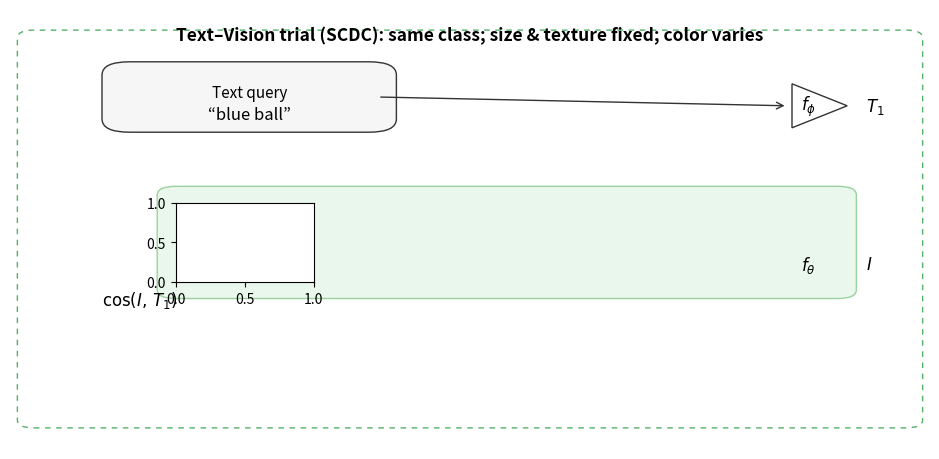

This chart was generated by the following Python code: (Note: this script raises an exception after producing the figure.)
import matplotlib.pyplot as plt
from matplotlib.patches import FancyBboxPatch, Polygon, Rectangle, FancyArrowPatch
import matplotlib.image as mpimg
import numpy as np

# -----------------------------
# 1) YOUR IMAGE PATHS (Windows)
# -----------------------------
img_paths = [
    r"C:\Users\<user>\Projects\NTU-Synthetic\data\SyntheticKonkle_224\SyntheticKonkle\ball_color\ball_medium_smooth_01_blue.png",   # target
    r"C:\Users\<user>\Projects\NTU-Synthetic\data\SyntheticKonkle_224\SyntheticKonkle\ball_color\ball_medium_smooth_01_purple.png",
    r"C:\Users\<user>\Projects\NTU-Synthetic\data\SyntheticKonkle_224\SyntheticKonkle\ball_color\ball_medium_smooth_01_pink.png",
    r"C:\Users\<user>\Projects\NTU-Synthetic\data\SyntheticKonkle_224\SyntheticKonkle\ball_color\ball_medium_smooth_01_orange.png",
]

# --------------------------------------------
# 2) COSINE SCORES (set your real numbers here)
# --------------------------------------------
cos_scores = [0.92, 0.31, 0.28, 0.25]   # highest will be highlighted

# ------------- Figure canvas ----------------
fig = plt.figure(figsize=(9.2, 4.4))
ax = fig.add_axes([0, 0, 1, 1])
ax.set_axis_off()

# Subtle rounded dashed container
outer = FancyBboxPatch(
    (0.02, 0.06), 0.96, 0.88,
    boxstyle="round,pad=0.012,rounding_size=0.018",
    linewidth=1.0, edgecolor="#56b06a", facecolor="none",
    linestyle=(0, (4, 4)), transform=ax.transAxes
)
ax.add_patch(outer)

# ---------------- Title ---------------------
ax.text(0.5, 0.94, "Text–Vision trial (SCDC): same class; size & texture fixed; color varies",
        ha="center", va="center", fontsize=12.5, weight="bold", transform=ax.transAxes)

# ------------- Text query box ---------------
q_box = FancyBboxPatch(
    (0.12, 0.74), 0.28, 0.12,
    boxstyle="round,pad=0.02,rounding_size=0.03",
    linewidth=1.0, edgecolor="#333", facecolor="#f6f6f6",
    transform=ax.transAxes
)
ax.add_patch(q_box)
ax.text(0.26, 0.81, "Text query", ha="center", va="center",
        fontsize=11, transform=ax.transAxes)
ax.text(0.26, 0.76, "“blue ball”", ha="center", va="center",
        fontsize=12, transform=ax.transAxes)

# ----------- Encoders (triangular modules) -----------
# Positions for triangle centers
phi_cx, phi_cy = 0.88, 0.78   # text encoder (top)
theta_cx, theta_cy = 0.88, 0.42  # visual encoder (bottom)

def tri(cx, cy, w=0.06, h=0.10, label=r"$f_{\phi}$"):
    """Right-pointing triangle with a label."""
    pts = np.array([
        [cx - w/2, cy - h/2],
        [cx - w/2, cy + h/2],
        [cx + w/2, cy       ],
    ])
    pg = Polygon(pts, closed=True, ec="#333", fc="white", lw=1.0,
                 transform=ax.transAxes)
    ax.add_patch(pg)
    ax.text(cx - 0.012, cy, label, fontsize=12, va="center", ha="center",
            transform=ax.transAxes)

tri(phi_cx,   phi_cy,  label=r"$f_{\phi}$")
tri(theta_cx, theta_cy, label=r"$f_{\theta}$")

# ----------- Arrows to encoders -----------
# From text query to f_phi
ax.add_patch(FancyArrowPatch((0.40, 0.80), (phi_cx-0.035, phi_cy),
                             arrowstyle="->", mutation_scale=12,
                             linewidth=1.0, color="#333", transform=ax.transAxes))
# From image row (middle) to f_theta
ax.add_patch(FancyArrowPatch((0.50, 0.36), (theta_cx-0.035, theta_cy),
                             arrowstyle="->", mutation_scale=12,
                             linewidth=1.0, color="#333", transform=ax.transAxes))

# Optional: outputs T1 and I to the right of encoders
ax.text(0.93, phi_cy, r"$T_1$", fontsize=12, va="center", ha="left", transform=ax.transAxes)
ax.text(0.93, theta_cy, r"$I$", fontsize=12, va="center", ha="left", transform=ax.transAxes)

# ----------- Image row (same class) -----------
# left margin for the strip & geometry
left_x  = 0.18
img_y   = 0.38
w_img   = 0.15
h_img   = 0.18
gap     = 0.04

# Soft green container behind the row (like the paper style)
row_w = 4*w_img + 3*gap + 0.02
row_x = left_x - 0.01
row_h = h_img + 0.055
row_y = img_y - 0.028
ax.add_patch(FancyBboxPatch(
    (row_x, row_y), row_w, row_h,
    boxstyle="round,pad=0.01,rounding_size=0.02",
    ec="#9ad19f", fc="#eaf7ec", lw=1.0, transform=ax.transAxes)
)

# cos(I,T1) label on the left of the row
ax.text(row_x - 0.07, img_y - 0.04, r"$\cos(I,\,T_1)$",
        fontsize=12, ha="left", va="center", transform=ax.transAxes)

# Load & draw images + scores
max_idx = int(np.argmax(cos_scores))
for i, (p, score) in enumerate(zip(img_paths, cos_scores)):
    x = left_x + i*(w_img + gap)
    # place image in a small axes
    aimg = fig.add_axes([x, img_y, w_img, h_img])
    aimg.imshow(mpimg.imread(p))
    aimg.axis("off")

    # image border (green if max)
    border_color = "#2ca02c" if i == max_idx else "#222"
    ax.add_patch(Rectangle((x-0.005, img_y-0.005),
                           w_img+0.010, h_img+0.010,
                           transform=ax.transAxes, fill=False,
                           ec=border_color, lw=1.8))

    # cosine score under image
    ax.text(x + w_img/2, img_y - 0.035, f"{score:.2f}",
            ha="center", va="center", fontsize=11, transform=ax.transAxes)

# ------------- Footer caption -------------
ax.text(0.5, 0.085,
        "Text–Vision SCDC: choose the candidate with highest cosine similarity to the text embedding.",
        ha="center", va="center", fontsize=10.2, color="#444", transform=ax.transAxes)

# Save
plt.savefig("scdc_textvision_schematic.png", dpi=300, bbox_inches="tight")
plt.savefig("scdc_textvision_schematic.pdf", bbox_inches="tight")
plt.show()
